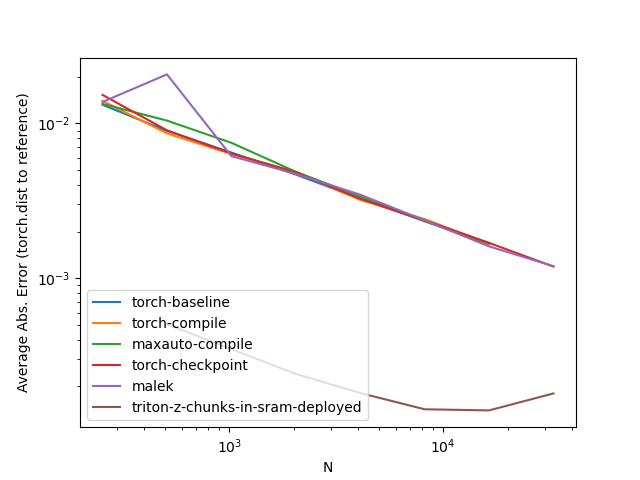

Values plotted in this chart, from the file beside it:
N, torch-baseline, torch-compile, maxauto-compile, torch-checkpoint, malek, triton-z-chunks-in-sram-deployed
256, 0.01321, 0.01401, 0.01338, 0.01529, 0.01377, 
512, 0.008948, 0.008622, 0.01043, 0.009029, 0.02074, 0.000505
1024, 0.006488, 0.006348, 0.007499, 0.006400, 0.006153, 0.000348
2048, 0.004678, 0.004865, 0.004876, 0.004838, 0.004726, 0.000241
4096, 0.003268, 0.003207, 0.003372, 0.003262, 0.003465, 0.000181
8192, 0.002339, 0.002413, 0.002336, 0.002368, 0.002368, 0.000142
16384, 0.001661, 0.001670, 0.001684, 0.001693, 0.001607, 0.000140
32768, , , , 0.001190, 0.001197, 0.000180
